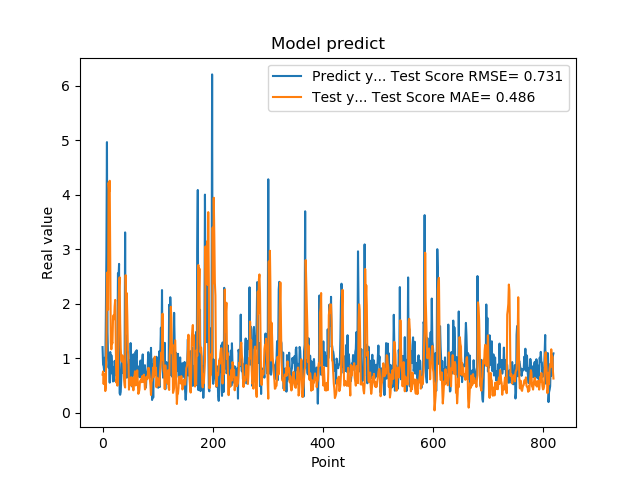

The data file committed next to this chart (first rows):
1.201630949974060059e+00, 6.954869777391097241e-01
8.802530169486999512e-01, 7.540780897287823192e-01
8.531429767608642578e-01, 5.230145695814030216e-01
7.591750025749206543e-01, 7.114966672806286585e-01
1.005007982254028320e+00, 6.524184573375551022e-01
7.687720060348510742e-01, 3.943380413217691949e-01
1.740013241767883301e+00, 4.625938285173168962e-01
2.913533687591552734e+00, 1.261899415195640639e+00
4.963075160980224609e+00, 2.567182851421438095e+00
1.471215128898620605e+00, 2.304674616364231099e+00
1.000648975372314453e+00, 1.885321258670500821e+00
8.220189809799194336e-01, 4.218578498828524204e+00
9.362199902534482643e-01, 4.053564231414421570e+00
5.486897230148315430e-01, 4.254091057772935613e+00
1.111255049705505371e+00, 2.808911134393145215e+00
7.148039937019348145e-01, 1.288981634400657050e+00
1.052167057991027832e+00, 1.160140538654683695e+00
8.955980539321898304e-01, 1.294082082243367404e+00
7.769405245780944824e-01, 1.270134732150226764e+00
5.699509978294372559e-01, 1.721596203966325733e+00
8.244060277938842773e-01, 1.787371702779985805e+00
5.800840258598327637e-01, 1.712837239177554371e+00
9.488009810447691761e-01, 1.952915608585962470e+00
7.918390035629272461e-01, 2.067318125029712128e+00
6.937990188598632812e-01, 1.286275506139126001e+00
6.834830045700073242e-01, 5.492200992211335731e-01
9.433320164680479847e-01, 6.088349676958473289e-01
1.032713770866394043e+00, 4.929886311764773987e-01
2.556216001510620117e+00, 6.051205496992565491e-01
2.464895963668823242e+00, 1.925874116824351390e+00
2.728049993515014204e+00, 2.330606763497639289e+00
3.558506965637206476e-01, 2.481640311725341608e+00
3.262020051479339600e-01, 1.645988099961591455e+00
3.781589865684509277e-01, 1.185385220220586344e+00
6.306380033493041992e-01, 9.768495409387323303e-01
8.854129910469055176e-01, 9.361287227325977289e-01
9.743152856826782227e-01, 1.050044697996345144e+00
7.307389974594116211e-01, 1.025670281326523714e+00
9.521890282630921520e-01, 8.791202491556072696e-01
1.011654973030090332e+00, 6.185660636452289252e-01
7.643579840660095215e-01, 5.023888048051348143e-01
3.306220054626464844e+00, 4.599188484081879746e-01
7.543110251426696777e-01, 2.521447129761829498e+00
1.409499049186706321e+00, 1.885285965947322895e+00
6.401469707489013672e-01, 2.192136114682196713e+00
8.640019893646240234e-01, 1.756039093461526868e+00
8.469420075416564941e-01, 1.135721222038094336e+00
7.976629734039306641e-01, 1.033130164291981012e+00
9.555831551551821068e-01, 4.201502318095139410e-01
9.546210169792175293e-01, 6.324340529666102606e-01
5.251880288124084473e-01, 5.031966563388264868e-01
1.275226235389709695e+00, 4.996285556936748140e-01
8.355640172958374023e-01, 6.489138456381838838e-01
7.640249729156494141e-01, 4.922636674524564770e-01
4.752210080623626154e-01, 5.870326439533982699e-01
7.414129972457885742e-01, 6.372106649974231818e-01
1.069700956344604492e+00, 4.082073002906999593e-01
7.892770171165466309e-01, 6.192659067546086860e-01
6.914690136909484863e-01, 6.709272106045603978e-01
7.093830108642578125e-01, 7.574792248858487342e-01
1.115731000900268555e+00, 4.975119557878522336e-01
... 759 more rows
